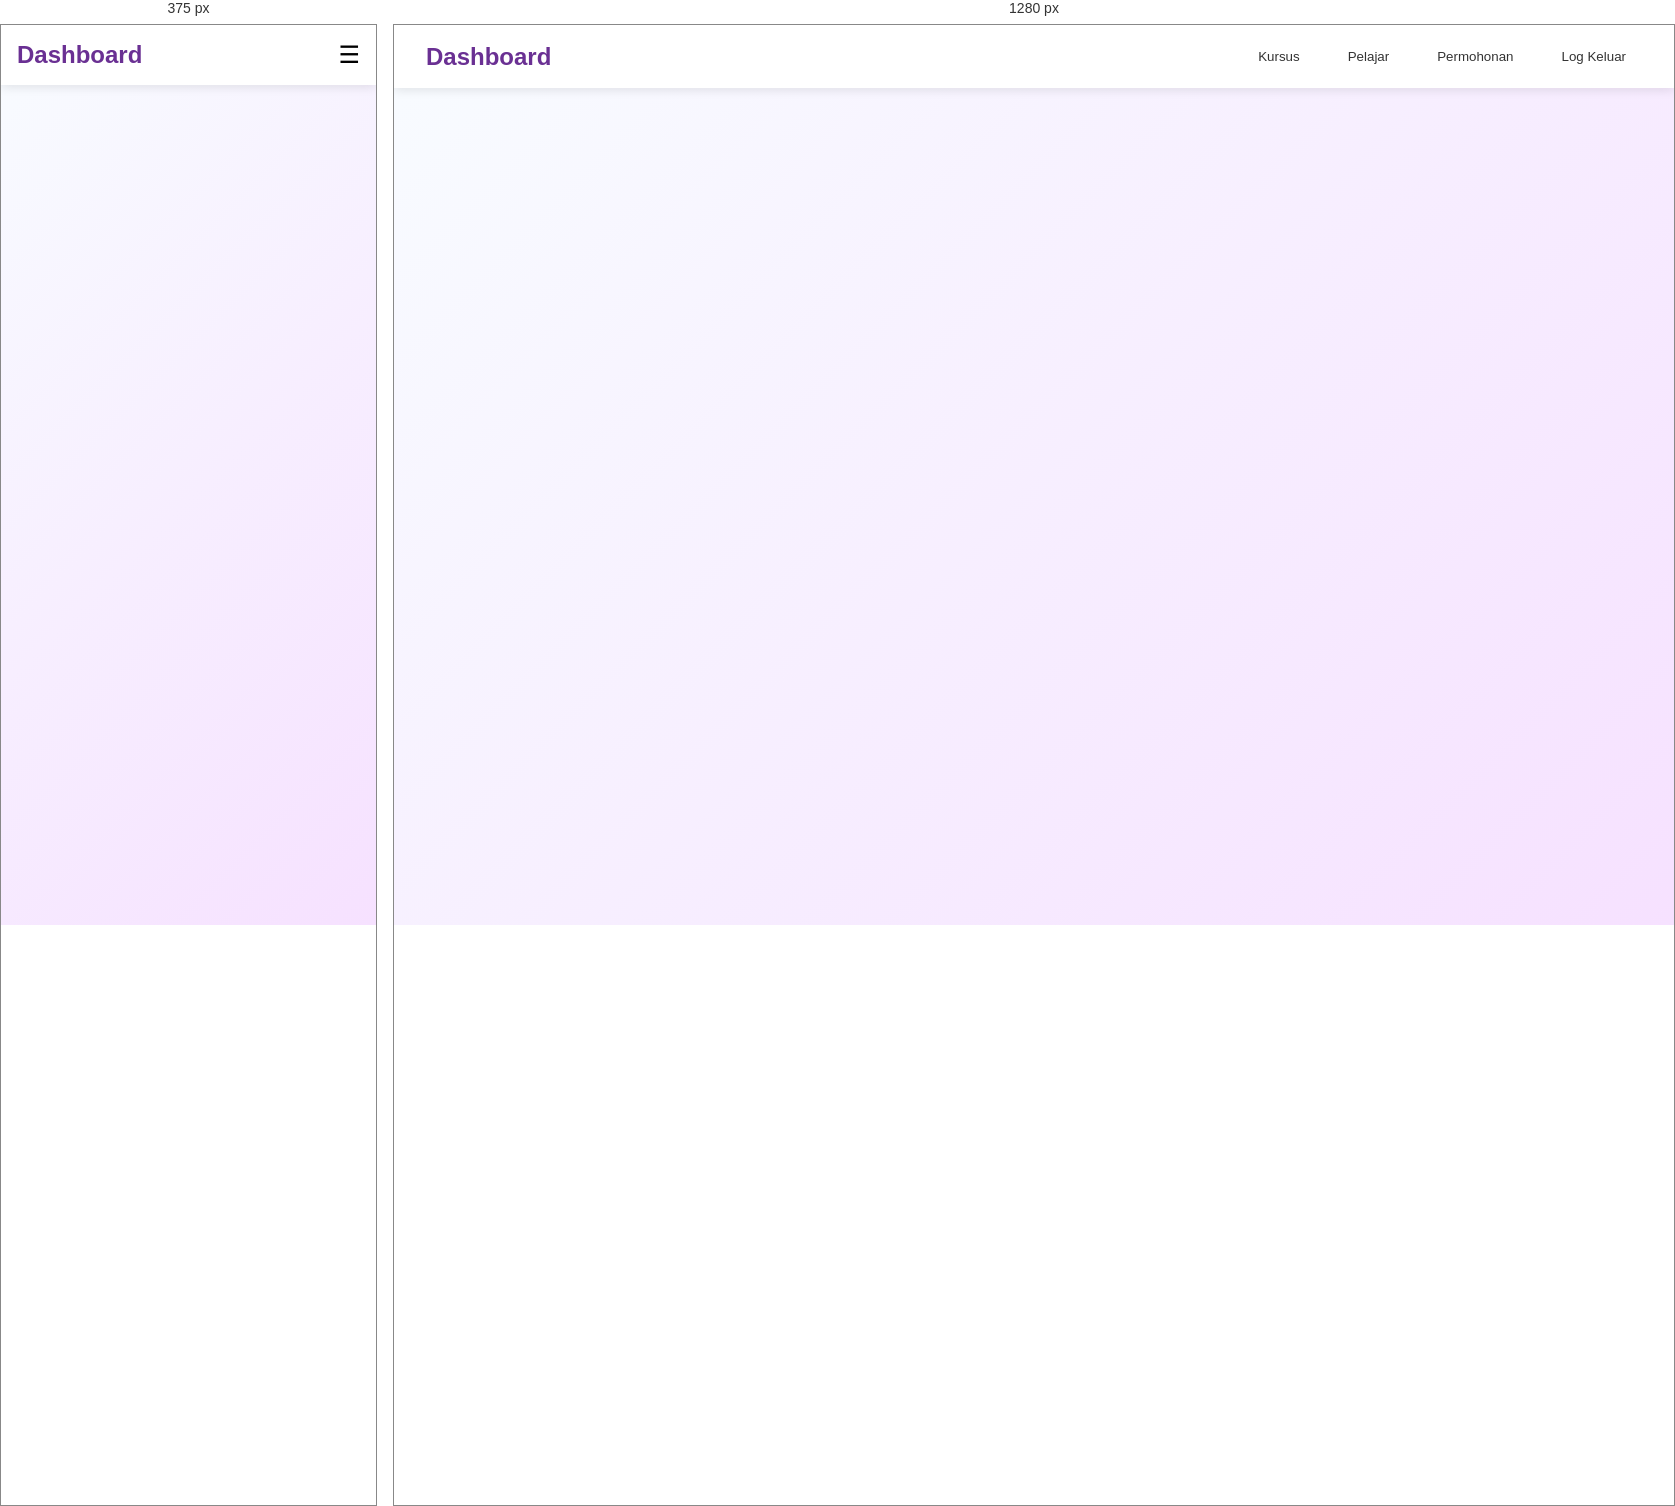
Rendered at 375 px and 1280 px, left to right.

<!-- file: index.html -->
<!DOCTYPE html>
<html lang="en">
<head>
    <meta charset="UTF-8">
    <meta name="viewport" content="width=device-width, initial-scale=1.0">
    <title>Dashboard</title>
    <link rel="stylesheet" href="body.css">
    <script src="config.js"></script>
</head>
<body>
    <div class="headercontainer">
        <header class="header">
            <div class="logo">Dashboard</div>
            <button class="mobile-menu-btn">☰</button>
            <nav class="nav">
                <button class="nav-btn" onclick="window.location.href='tahap.html'">Kursus</button>
                <button class="nav-btn" onclick="window.location.href='sesi.html'">Pelajar</button>
                <button class="nav-btn" onclick="window.location.href='permohonan.html'">Permohonan</button>
                <button class="nav-btn" onclick="window.location.href='sign.html'">Log Keluar</button>
            </nav>
        </header>
    </div>

    <div class="maincontainer">
        
    </div>

    <script>
        document.querySelector('.mobile-menu-btn').addEventListener('click', function() {
            document.querySelector('.nav').classList.toggle('active');
        });
    </script>
</body>
</html>

/* @media block from body.css */
@media (max-width: 768px) {
    .header {
        flex-direction: column;
        align-items: flex-start;
        padding: 1rem;
    }
    
    .nav {
        width: 100%;
        flex-direction: column;
        gap: 0.5rem;
        display: none;
    }
    
    .nav.active {
        display: flex;
        margin-top: 1rem;
    }
    
    .mobile-menu-btn {
        display: block;
        position: absolute;
        right: 1rem;
        top: 1rem;
        font-size: 1.5rem;
    }
}